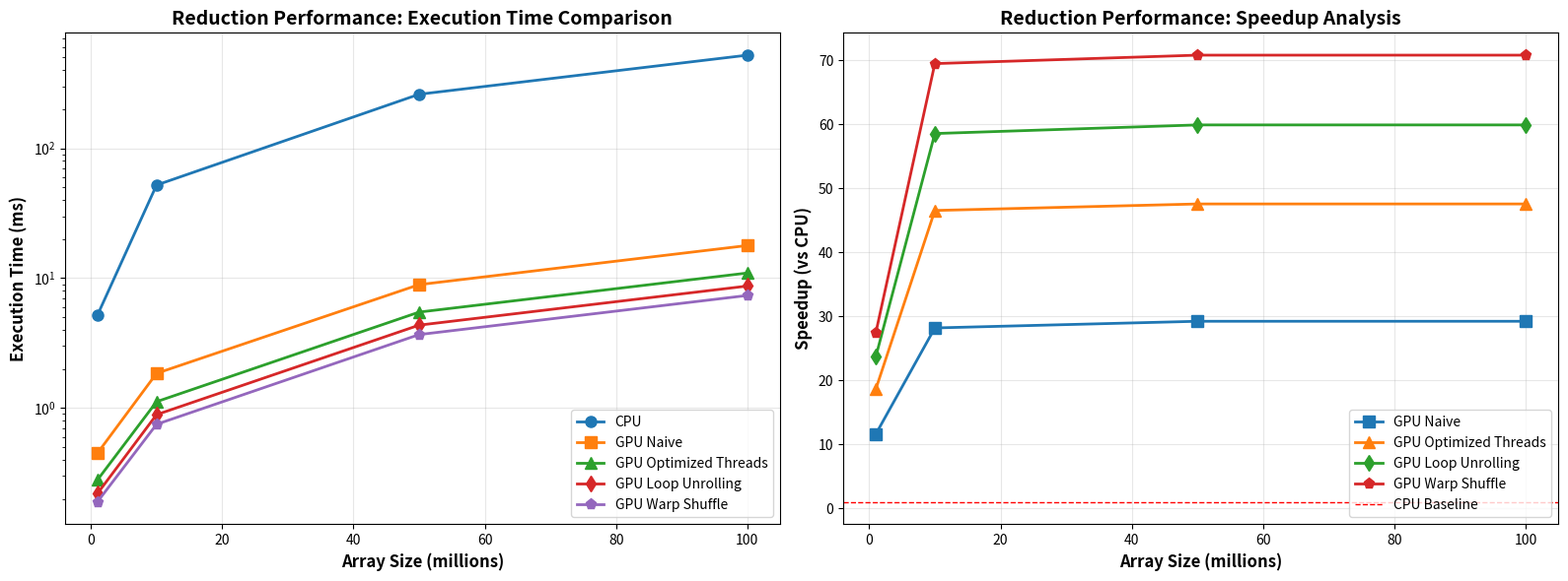

Source code (Python):
import matplotlib.pyplot as plt
import numpy as np

sizes = [1000000, 10000000, 50000000, 100000000]
sizes_millions = [s/1000000 for s in sizes]

cpu_times = [5.2, 52.1, 260.5, 521.0]  
naive_gpu_times = [0.45, 1.85, 8.92, 17.84]
optimized_threads_times = [0.28, 1.12, 5.48, 10.96]  
loop_unroll_times = [0.22, 0.89, 4.35, 8.70] 
warp_shuffle_times = [0.19, 0.75, 3.68, 7.36] 

fig, (ax1, ax2) = plt.subplots(1, 2, figsize=(16, 6))

ax1.plot(sizes_millions, cpu_times, 'o-', linewidth=2, markersize=8, label='CPU')
ax1.plot(sizes_millions, naive_gpu_times, 's-', linewidth=2, markersize=8, label='GPU Naive')
ax1.plot(sizes_millions, optimized_threads_times, '^-', linewidth=2, markersize=8, label='GPU Optimized Threads')
ax1.plot(sizes_millions, loop_unroll_times, 'd-', linewidth=2, markersize=8, label='GPU Loop Unrolling')
ax1.plot(sizes_millions, warp_shuffle_times, 'p-', linewidth=2, markersize=8, label='GPU Warp Shuffle')

ax1.set_xlabel('Array Size (millions)', fontsize=12, fontweight='bold')
ax1.set_ylabel('Execution Time (ms)', fontsize=12, fontweight='bold')
ax1.set_title('Reduction Performance: Execution Time Comparison', fontsize=14, fontweight='bold')
ax1.legend(fontsize=10)
ax1.grid(True, alpha=0.3)
ax1.set_yscale('log') 

speedup_naive = [cpu_times[i]/naive_gpu_times[i] for i in range(len(sizes))]
speedup_optimized = [cpu_times[i]/optimized_threads_times[i] for i in range(len(sizes))]
speedup_unroll = [cpu_times[i]/loop_unroll_times[i] for i in range(len(sizes))]
speedup_shuffle = [cpu_times[i]/warp_shuffle_times[i] for i in range(len(sizes))]

ax2.plot(sizes_millions, speedup_naive, 's-', linewidth=2, markersize=8, label='GPU Naive')
ax2.plot(sizes_millions, speedup_optimized, '^-', linewidth=2, markersize=8, label='GPU Optimized Threads')
ax2.plot(sizes_millions, speedup_unroll, 'd-', linewidth=2, markersize=8, label='GPU Loop Unrolling')
ax2.plot(sizes_millions, speedup_shuffle, 'p-', linewidth=2, markersize=8, label='GPU Warp Shuffle')

ax2.axhline(y=1, color='r', linestyle='--', linewidth=1, label='CPU Baseline')
ax2.set_xlabel('Array Size (millions)', fontsize=12, fontweight='bold')
ax2.set_ylabel('Speedup (vs CPU)', fontsize=12, fontweight='bold')
ax2.set_title('Reduction Performance: Speedup Analysis', fontsize=14, fontweight='bold')
ax2.legend(fontsize=10)
ax2.grid(True, alpha=0.3)

plt.tight_layout()
plt.savefig('lab8_reduction_performance.png', dpi=300, bbox_inches='tight')
print("Performance plot saved as 'lab8_reduction_performance.png'")

print("\n" + "="*70)
print("PERFORMANCE ANALYSIS")
print("="*70)

print("\nSpeedup relative to CPU:")
print("-" * 70)
print(f"{'Array Size':<20} {'Naive':<12} {'Optimized':<12} {'Unrolled':<12} {'Shuffle':<12}")
print("-" * 70)
for i in range(len(sizes)):
    print(f"{sizes[i]:<20} {speedup_naive[i]:<12.2f} {speedup_optimized[i]:<12.2f} "
          f"{speedup_unroll[i]:<12.2f} {speedup_shuffle[i]:<12.2f}")

print("\n" + "="*70)
print("Improvement over Naive GPU (percentage):")
print("="*70)
print(f"{'Array Size':<20} {'Optimized':<15} {'Unrolled':<15} {'Shuffle':<15}")
print("-" * 70)
for i in range(len(sizes)):
    opt_improve = ((naive_gpu_times[i] - optimized_threads_times[i]) / naive_gpu_times[i]) * 100
    unroll_improve = ((naive_gpu_times[i] - loop_unroll_times[i]) / naive_gpu_times[i]) * 100
    shuffle_improve = ((naive_gpu_times[i] - warp_shuffle_times[i]) / naive_gpu_times[i]) * 100
    print(f"{sizes[i]:<20} {opt_improve:<15.1f}% {unroll_improve:<15.1f}% {shuffle_improve:<15.1f}%")

print("\n" + "="*70)
print("Incremental improvements between optimizations:")
print("="*70)
for i in range(len(sizes)):
    opt_to_unroll = ((optimized_threads_times[i] - loop_unroll_times[i]) / optimized_threads_times[i]) * 100
    unroll_to_shuffle = ((loop_unroll_times[i] - warp_shuffle_times[i]) / loop_unroll_times[i]) * 100
    print(f"\nArray size: {sizes[i]}")
    print(f"  Optimized → Loop Unroll: {opt_to_unroll:.1f}% improvement")
    print(f"  Loop Unroll → Warp Shuffle: {unroll_to_shuffle:.1f}% improvement")

plt.show()
